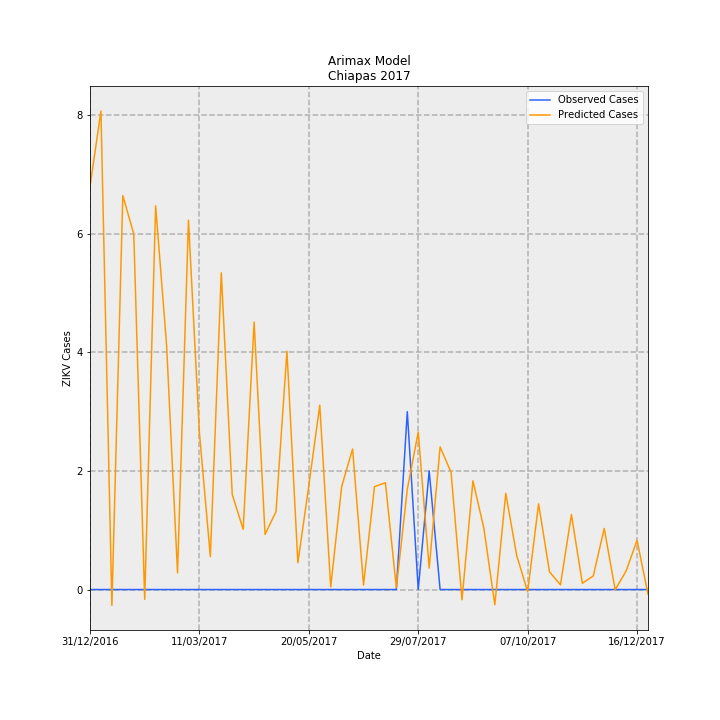

Data behind this chart, as committed beside it:
Date, predictions_incidence, observed_incidence, Predicted Cases, Observed Cases, error
31/12/2016, 0.1303, 0.0, 6.8, 0.0, -6.8
07/01/2017, 0.1546, 0.0, 8.069, 0.0, -8.069
14/01/2017, -0.005093, 0.0, -0.2658, 0.0, 0.2658
21/01/2017, 0.1274, 0.0, 6.646, 0.0, -6.646
28/01/2017, 0.1149, 0.0, 5.997, 0.0, -5.997
04/02/2017, -0.003164, 0.0, -0.1651, 0.0, 0.1651
11/02/2017, 0.124, 0.0, 6.473, 0.0, -6.473
18/02/2017, 0.07899, 0.0, 4.121, 0.0, -4.121
25/02/2017, 0.005411, 0.0, 0.2824, 0.0, -0.2824
04/03/2017, 0.1194, 0.0, 6.23, 0.0, -6.23
11/03/2017, 0.05066, 0.0, 2.643, 0.0, -2.643
18/03/2017, 0.01063, 0.0, 0.5546, 0.0, -0.5546
25/03/2017, 0.1024, 0.0, 5.342, 0.0, -5.342
01/04/2017, 0.03073, 0.0, 1.603, 0.0, -1.603
08/04/2017, 0.01947, 0.0, 1.016, 0.0, -1.016
15/04/2017, 0.08648, 0.0, 4.513, 0.0, -4.513
22/04/2017, 0.01784, 0.0, 0.9307, 0.0, -0.9307
29/04/2017, 0.02517, 0.0, 1.313, 0.0, -1.313
06/05/2017, 0.07703, 0.0, 4.02, 0.0, -4.02
13/05/2017, 0.008666, 0.0, 0.4522, 0.0, -0.4522
20/05/2017, 0.03361, 0.0, 1.754, 0.0, -1.754
27/05/2017, 0.0596, 0.0, 3.11, 0.0, -3.11
03/06/2017, 0.0008231, 0.0, 0.04295, 0.0, -0.04295
10/06/2017, 0.03326, 0.0, 1.735, 0.0, -1.735
17/06/2017, 0.04543, 0.0, 2.37, 0.0, -2.37
24/06/2017, 0.001449, 0.0, 0.0756, 0.0, -0.0756
01/07/2017, 0.03325, 0.0, 1.735, 0.0, -1.735
08/07/2017, 0.03452, 0.0, 1.801, 0.0, -1.801
15/07/2017, 0.0006021, 0.0, 0.03142, 0.0, -0.03142
22/07/2017, 0.03242, 0.05749, 1.692, 3.0, 1.308
29/07/2017, 0.0509, 0.0, 2.656, 0.0, -2.656
05/08/2017, 0.006926, 0.03833, 0.3614, 2.0, 1.639
12/08/2017, 0.04611, 0.0, 2.406, 0.0, -2.406
19/08/2017, 0.03789, 0.0, 1.977, 0.0, -1.977
26/08/2017, -0.003315, 0.0, -0.173, 0.0, 0.173
02/09/2017, 0.03515, 0.0, 1.834, 0.0, -1.834
09/09/2017, 0.01976, 0.0, 1.031, 0.0, -1.031
16/09/2017, -0.004917, 0.0, -0.2566, 0.0, 0.2566
23/09/2017, 0.03112, 0.0, 1.624, 0.0, -1.624
30/09/2017, 0.01101, 0.0, 0.5742, 0.0, -0.5742
07/10/2017, -0.0007074, 0.0, -0.03691, 0.0, 0.03691
14/10/2017, 0.0277, 0.0, 1.445, 0.0, -1.445
21/10/2017, 0.005695, 0.0, 0.2972, 0.0, -0.2972
28/10/2017, 0.001525, 0.0, 0.07957, 0.0, -0.07957
04/11/2017, 0.02424, 0.0, 1.265, 0.0, -1.265
11/11/2017, 0.002001, 0.0, 0.1044, 0.0, -0.1044
18/11/2017, 0.004424, 0.0, 0.2309, 0.0, -0.2309
25/11/2017, 0.01973, 0.0, 1.03, 0.0, -1.03
02/12/2017, -0.0001014, 0.0, -0.005291, 0.0, 0.005291
09/12/2017, 0.005981, 0.0, 0.3121, 0.0, -0.3121
16/12/2017, 0.01593, 0.0, 0.8311, 0.0, -0.8311
23/12/2017, -0.001534, 0.0, -0.08007, 0.0, 0.08007
